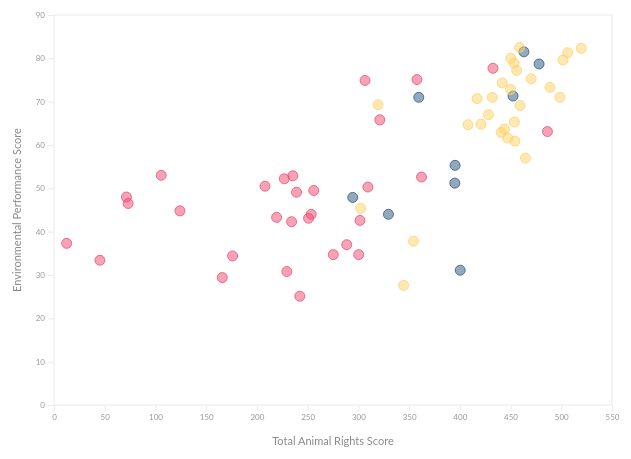
D3 v5 page, settled after 360 driven frames (6 s of simulated time); the page loaded 1 data file(s).


// ── chart.js
function animalWelfareTooltipText(e) {
  if (e == "Yes") return "Support";
  else if (e == "No") return "No Support";
  else return "Partial Support";
}

async function drawScatter() {
  // Step 1: Get Data
  let dataset = await d3.csv("./Animal Rights Data Sheet.csv");
  // console.table(dataset[50]);
  const yAccessor = (d) =>
    parseFloat(d["Environmental Performance Index Score"]);
  const xAccessor = (d) => parseFloat(d["Total Score"]);
  const colorAccessor = (d) =>
    d["Support for the Universal Declaration of Animal Welfare"];

  // Step 2: Dimensions
  let dimensions = {
    width: window.innerWidth * 0.75,
    height: 500,
    margin: {
      top: 50,
      bottom: 60,
      left: 60,
      right: 150,
    },
  };

  dimensions.boundedWidth =
    dimensions.width - dimensions.margin.left - dimensions.margin.right;
  dimensions.boundedHeight =
    dimensions.height - dimensions.margin.top - dimensions.margin.bottom;

  // Step 3: Canvas
  const wrapper = d3
    .select("#wrapper")
    .append("svg")
    .attr("width", dimensions.width)
    .attr("height", dimensions.height);

  const bounds = wrapper
    .append("g")
    .style(
      "transform",
      `translate(${dimensions.margin.left}px, ${dimensions.margin.top}px)`
    );

  // Step 4: Scales
  const xScale = d3
    .scaleLinear()
    .domain([0, d3.extent(dataset, xAccessor)[1]])
    .range([0, dimensions.boundedWidth])
    .nice();

  const yScale = d3
    .scaleLinear()
    .domain([0, d3.extent(dataset, yAccessor)[1]])
    .range([dimensions.boundedHeight, 0])
    .nice();

  const cScale = (d) =>
    d == "Yes" ? "#26547c" : d == "Partial" ? "#ffd166" : "#ef476f";

  // Step 5: Draw

  const ScatterBounds = bounds
    .append("rect")
    .attr("class", ".scatter-bound")
    .attr("x", 0)
    .attr("y", 0)
    .attr("width", dimensions.boundedWidth)
    .attr("height", dimensions.boundedHeight)
    .style("fill", "none")
    .style("stroke", "#eaeaea");

  const dotsGroup = bounds.append("g");
  const dots = dotsGroup
    .selectAll(".dot")
    .data(dataset, (d) => d[0])
    .join("circle")
    .attr("class", "dot")
    .attr("cx", (d) => xScale(xAccessor(d)))
    .attr("cy", (d) => yScale(yAccessor(d)))
    .attr("r", 5)
    .attr("fill", (d) => cScale(colorAccessor(d)))
    .attr("stroke", (d) => cScale(colorAccessor(d)));

  // Step 6: Peripherals

  const xAxisGenerator = d3.axisBottom().scale(xScale);
  const xAxis = bounds
    .append("g")
    .call(xAxisGenerator)
    .style("transform", `translateY(${dimensions.boundedHeight}px)`);

  const xAxisLabel = xAxis
    .append("text")
    .attr("class", "axis-label")
    .attr("x", dimensions.boundedWidth / 2)
    .attr("y", dimensions.margin.bottom - 20)
    .html("Total Animal Rights Score");

  const yAxisGenerator = d3.axisLeft().scale(yScale);
  const yAxis = bounds.append("g").call(yAxisGenerator);

  const yAxisLabel = yAxis
    .append("text")
    .attr("class", "axis-label")
    .attr("x", -dimensions.boundedHeight / 2)
    .attr("y", -dimensions.margin.left + 27)
    .html("Environmental Performance Score")
    .style("transform", "rotate(-90deg)")
    .style("text-anchor", "middle");

  // Step 7: Interactions
  bounds
    .selectAll("circle")
    .on("mouseenter", onMouseEnter)
    .on("mouseleave", onMouseLeave);

  const tooltip = d3.select("#tooltip");
  function onMouseEnter(datum) {
    const x = xScale(xAccessor(datum)) + dimensions.margin.left;
    const y = yScale(yAccessor(datum)) + dimensions.margin.top;

    const highlightDot = bounds
      .append("circle")
      .attr("class", "dot-highlight")
      .attr("cx", xScale(xAccessor(datum)))
      .attr("cy", yScale(yAccessor(datum)))
      .attr("r", 8)
      .attr("fill", cScale(colorAccessor(datum)))
      .attr("stroke", cScale(colorAccessor(datum)));

    tooltip
      .style("opacity", 0.85)
      .style(
        "transform",
        `translate(calc(-50% + ${x}px), calc(-100% + ${y}px))`
      );

    d3.select("#tt-country-text").text(datum["Country"]);
    d3.select("#tt-total-text").text(xAccessor(datum));
    d3.select("#tt-env-text").text(yAccessor(datum));
    d3.select("#tt-support-text")
      .text(animalWelfareTooltipText(colorAccessor(datum)))
      .style("color", cScale(colorAccessor(datum)));

    d3.select("#tooltip-circle").style("color", cScale(colorAccessor(datum)));
  }

  function onMouseLeave() {
    tooltip.style("opacity", 0);
    d3.selectAll(".dot-highlight").remove();
  }
}

drawScatter();


### data: Animal Rights Data Sheet.csv
Country, Recognition of Animal Sentience, Recognition of Animal Suffering, Any Laws Against Animal Cruelty, Support for the Universal Declaration of…, Fur-Farming Ban, Meat Consumption per Capita in Kilograms, Percentage of Protected Areas, Kgs of Pesticide / Hectare of Cropland, Environmental Performance Index Score, Total Score
Luxembourg, Yes, Yes, Yes, Partial, Yes, 80.07, 40.87, 2.8, 82.3, 519.7
United Kingdom, Yes, Yes, Yes, Partial, Yes, 79.89, 28.68, 3.2, 81.3, 506.4
Austria, Yes, Yes, Yes, Partial, Yes, 87.22, 28.4, 3.3, 79.6, 501.7
Czechia, Yes, Yes, Yes, Partial, Yes, 82.78, 22.16, 1.7, 71, 498.7
Belgium, Yes, Yes, Yes, Partial, Yes, 65.77, 23.29, 6.7, 73.3, 488.9
Croatia, Yes, Yes, Yes, No, Yes, 75.29, 38.25, 1.8, 63.1, 486.4
Sweden, Yes, Yes, Yes, Yes, Partial, 77.06, 14.88, 0.6, 78.7, 478.1
Netherlands, Yes, Yes, Yes, Partial, Yes, 75.81, 11.24, 7.9, 75.3, 470.3
Bulgaria, Yes, Yes, Yes, Partial, Partial, 58.31, 34.7, 0.9, 57, 464.7
Switzerland, Yes, Yes, Yes, Yes, Partial, 67.53, 9.67, 4.7, 81.5, 463.2
Greece, Yes, Yes, Yes, Partial, Partial, 71.69, 35.22, 2.9, 69.1, 459.4
Denmark, Yes, Yes, Yes, Partial, Partial, 70.82, 18.1, 1.1, 82.5, 459
Germany, Yes, Yes, Yes, Partial, Partial, 87.78, 37.75, 4, 77.2, 456
Poland, Yes, Yes, Yes, Partial, Partial, 88.7, 39.65, 2.2, 60.9, 454.4
Estonia, Yes, Yes, Yes, Partial, Partial, 63.63, 20.22, 1, 65.3, 453.8
Finland, Yes, Yes, Yes, Partial, Partial, 76.69, 15.02, 0.6, 78.9, 453.5
New Zealand, Yes, Yes, Yes, Yes, Partial, 100.9, 32.55, 7.9, 71.3, 452.5
France, Yes, Yes, Yes, Partial, Partial, 83.04, 25.79, 3.6, 80, 450.1
Ireland, Yes, Yes, Yes, Partial, Partial, 19.06, 14.44, 6.5, 72.8, 450
Latvia, Yes, Yes, Yes, Partial, Partial, 68.72, 18.17, 1.1, 61.6, 447.2
Hungary, Yes, Yes, Yes, Partial, Partial, 79.72, 22.6, 2.2, 63.7, 444
Spain, Yes, Yes, Yes, Partial, Partial, 100.2, 28.07, 3.6, 74.3, 441.8
Lithuania, Yes, Yes, Yes, Partial, Partial, 81.27, 17.02, 1.4, 62.9, 440.8
Norway, Partial, Yes, Yes, No, Yes, 67.46, 17.11, 0.8, 77.7, 432.7
Italy, Yes, Yes, Yes, Partial, Partial, 80.95, 21.54, 6.1, 71, 432
Portugal, Yes, Yes, Yes, Partial, Partial, 94.06, 22.9, 5.4, 67, 428.2
Cyprus, Yes, Yes, Yes, Partial, Partial, 72.82, 18.65, 8.2, 64.8, 420.9
Malta, Yes, Yes, Yes, Partial, Partial, 82.05, 30.29, 12, 70.7, 417
Romania, Yes, Yes, Yes, Partial, Partial, 63.91, 24.46, 0.8, 64.7, 408
Tanzania, Partial, Yes, Yes, Yes, No, 9.22, 38.15, 0.00006, 31.1, 400.4
Chile, Yes, Yes, Yes, Yes, No, 83.16, 18.49, 5.7, 55.3, 395.3
Brazil, Yes, Yes, Yes, Yes, No, 99.83, 29.42, 6, 51.2, 395.1
Mexico, Partial, Yes, Yes, No, Partial, 64.87, 14.5, 1.8, 52.6, 362.3
Canada, Partial, Yes, Yes, Yes, No, 82.62, 9.69, 2.4, 71, 359.5
Japan, No, Yes, Yes, No, Yes, 49.33, 29.39, 11.8, 75.1, 357.7
Indonesia, Partial, Yes, Yes, Partial, No, 11.7, 12.17, 0.03113, 37.8, 354.3
India, No, Yes, Yes, Partial, Partial, 3.78, 5.97, 0.3, 27.6, 344.6
Peru, No, Yes, Yes, Yes, No, 24.41, 21.31, 1.8, 44, 329.6
Israel, No, Yes, Yes, No, Yes, 97.01, 19.95, 12.6, 65.8, 321.1
United States, Partial, Yes, Yes, Partial, No, 124.1, 12.99, 2.5, 69.3, 319.4
Venezuela, No, Yes, Yes, No, No, 40.94, 54.14, 1.2, 50.3, 309.4
Australia, Partial, Yes, Yes, No, No, 121.6, 19.27, 2, 74.9, 306.6
Thailand, No, Yes, Yes, Partial, No, 27.37, 18.81, 1.7, 45.4, 302.4
Turkey, Partial, Yes, Yes, No, No, 38.87, 0.22, 2.3, 42.6, 301.6
Zambia, No, Yes, Yes, No, No, 13.12, 37.87, 0.1, 34.7, 300.3
Malaysia, No, Yes, Yes, Yes, No, 52.89, 19.12, 8.1, 47.9, 294.5
Zimbabwe, No, Yes, Yes, No, No, 17.67, 27.21, 0.5, 37, 288.5
Kenya, No, Yes, Yes, No, No, 15.94, 12.36, 0.2, 34.7, 275.3
Ukraine, No, Yes, Yes, No, No, 46.92, 3.99, 2.3, 49.5, 256
Saudi Arabia, No, Yes, Yes, No, No, 54.12, 4.76, 1.5, 44, 253.5
South Africa, Partial, Partial, Yes, No, No, 60.02, 8, 2.2, 43.1, 250.9
Myanmar, No, Yes, Yes, No, No, 58.24, 6.37, 1.4, 25.1, 242.3
Uruguay, No, Yes, Yes, No, No, 57.69, 3.45, 5.4, 49.1, 239.1
Colombia, No, Yes, Yes, No, No, 55.9, 14.81, 9.9, 52.9, 235.4
Morocco, No, Yes, Partial, No, No, 35.12, 30.78, 1.5, 42.3, 234.2
Niger, No, Partial, Yes, No, No, 12.75, 17.32, 0.0012, 30.8, 229.5
Argentina, No, Yes, Yes, No, No, 109.4, 8.81, 4.9, 52.2, 227
Egypt, No, Yes, Partial, No, No, 26.29, 13.14, 2.2, 43.3, 219.4
Russia, No, No, Yes, No, Partial, 76.61, 9.73, 0.2, 50.5, 208
Ethiopia, No, No, Yes, No, No, 27.6, 18.47, 0.2, 34.4, 176
... 7 more rows